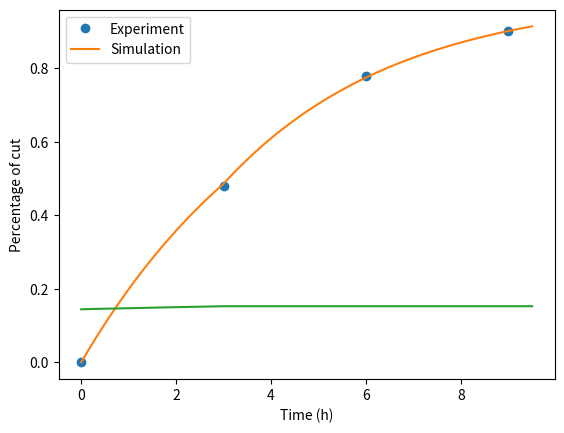

Recreate this plot in Python.
#!/usr/bin/env python3
# -*- coding: utf-8 -*-
"""
Created on Wed Apr  3 14:42:46 2024

[redacted]
"""

import numpy as np
import matplotlib.pyplot as plt


P_CUT = {# [0h, 3h, 6h, 9h]
         'Fc20_n2': [0.00, 0.48, 0.78, 0.90],
         'Fc30_n2': [0.00, 0.49, 0.89, 0.83],
         'Fc40_n2': [0.00, 0.16, 0.63, 0.82],
         'Fc50_n2': [0.00, 0.57, 0.88, 0.92],
         'Fc70_n2': [0.04, 0.40, 0.69, 0.86]
         }
P_CUT['Fc_avg'] = np.mean(np.concatenate([[p] for k, p in P_CUT.items()], 0), 0)

KEY_DATA = 'Fc20_n2'

# For fitting y = A + B log x, just fit y against (log x).

# >>> x = numpy.array([1, 7, 20, 50, 79])
# >>> y = numpy.array([10, 19, 30, 35, 51])
# >>> numpy.polyfit(numpy.log(x), y, 1)
# array([ 8.46295607,  6.61867463])
# # y ≈ 8.46 log(x) + 6.62

# y = np.log(1 / (1 - np.array(P_CUT[KEY_DATA])))
# x = np.array([0, 3, 6, 9])


# out = np.polyfit(np.log(x), y, 1)
x = np.array([0, 3, 6, 9])
y = 1 - np.array(P_CUT[KEY_DATA])
A, B = np.polyfit(np.log(x[1:]), y[1:], 1)


x_s = np.linspace(0, 9.5, 100)
# y_s =  A * np.log(x_s) + B

# plt.plot(x, y, 'o')
# plt.plot(x_s, y_s)
# plt.plot(x_s, A * np.log(x_s))
# plt.show()

# plt.plot(x, y, 'o')
# plt.plot(x_s, y_s)
# plt.show()

# plt.plot(x, y, 'o')
# plt.plot(x_s, np.minimum(1, y_s))
# plt.show()

# plt.plot(x, 1-y, 'o')
# plt.plot(x_s, 1 - np.minimum(1, y_s))
# plt.show()


# plt.plot(x, y, 'o')
# lbd = np.log(y[1]) / x[1]
# lbd = np.log(A * np.log(x[1]) + B) / x[1]
# y_s_bis = np.exp(lbd * x_s)
# plt.plot(x_s, (x_s < 3) * y_s_bis + (x_s >= 3) * y_s)
# # plt.plot(x_s, out[0] * np.log(x_s))
# plt.show()




# plt.plot(x, y, 'o')
# y_s_bis = np.exp(lbd * x_s)
# y_s_ter = np.exp((x_s - B) / A)
# plt.plot(x_s, (x_s < 3) * y_s_bis + (x_s >= 3) * y_s_ter)
# # x_s = np.linspace(0, 9.5, 100)
# # plt.plot(x_s, y_s)
# # plt.plot(x_s, out[0] * np.log(x_s))
# plt.show()




# y_s = fit_cdf(x_s)
# y_s_bis = 1 - np.exp(lbd * x_s)


x_exp = np.array([0, 3, 6, 9])
y_exp = np.array(P_CUT[KEY_DATA])

# Fit A, B s.t x[1:] approximates A ln(1 - y[1:]) + B
A, B = np.polyfit(np.log(1 - y_exp[1:]), x_exp[1:],  1)

def fit_right_x1(x):
    return 1 - np.exp((x - B) / A)

# lbd = np.log(1 - fit(3)) / x[1]
lbd = (1 - B / x_exp[1]) / A
def fit_left_x1(x):
    return  1 - np.exp(lbd * x)

def fit_cdf(x):
    return (x < x_exp[1]) * fit_left_x1(x) + (x >= x_exp[1]) * fit_right_x1(x)

if __name__ == "__main__":
    x_s = np.linspace(0, 9.5, 100)

    plt.figure(dpi=600)
    plt.xlabel('Time (h)')
    plt.ylabel('Percentage of cut')
    plt.plot(x_exp, y_exp, 'o', label='Experiment')
    plt.plot(x_s, fit_cdf(x_s), label='Simulation')
    plt.legend()
    plt.show()

    y_s = (fit_cdf(x_s + 30 / 6) - fit_cdf(x_s)) / (1 - fit_cdf(x_s))
    plt.plot(x_s, fit_cdf(y_s))
    plt.show()
